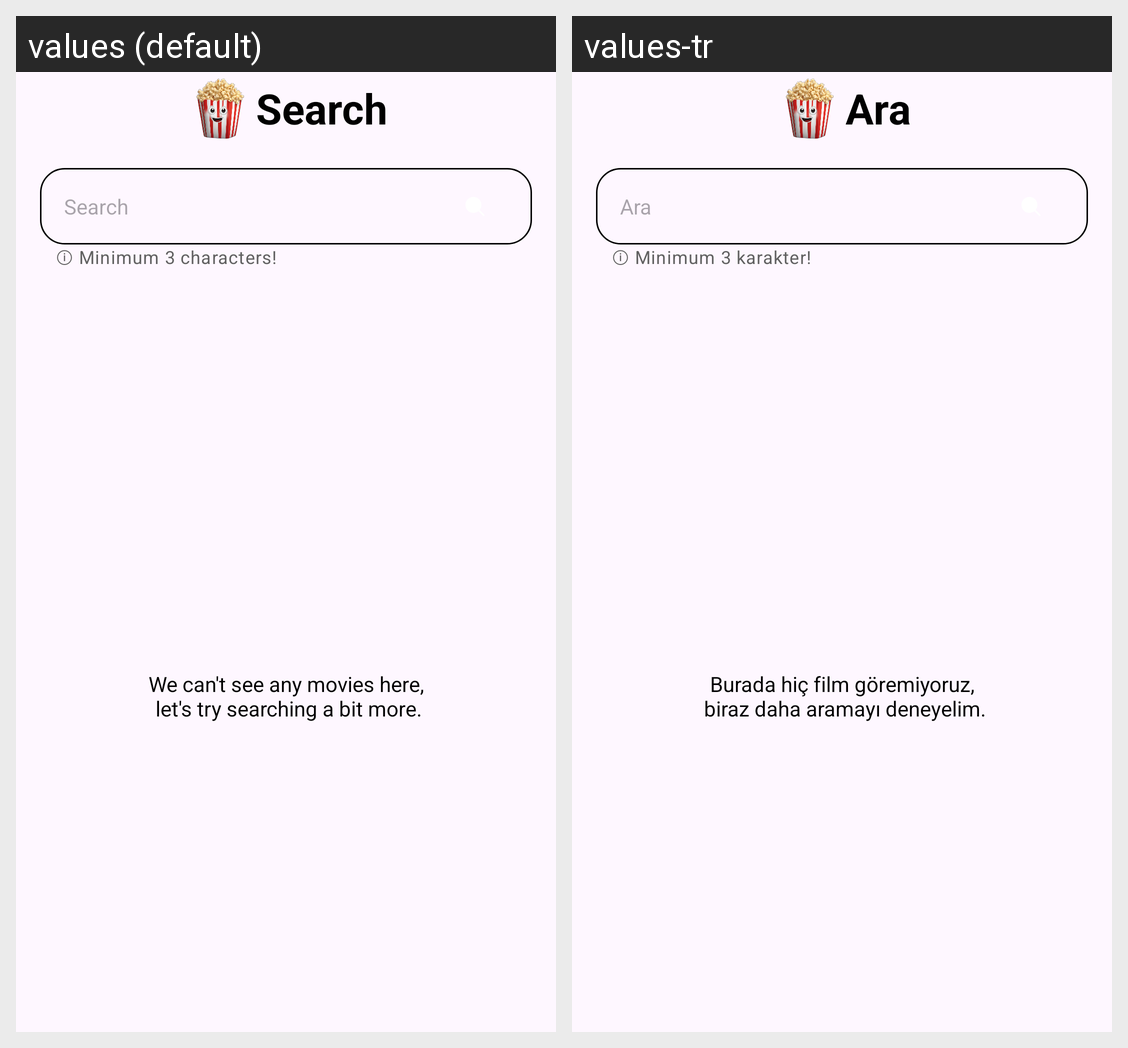

The same Android screen rendered under two of its app's locales, left to right. List the strings drawn on it with the default value and each locale's translation.
Android screen res/layout/fragment_search.xml rendered under 2 locales, left to right: values (default), values-tr. Device: Nexus 5 (rendered at 1080×1920; each locale shown at half size, 540×960, under a caption strip naming it); theme Theme.CineAI.
Strings drawn on this screen, with the default value and each locale's value (text and hints the layout hard-codes, and strings that could not be matched under every locale, appear in the picture but are not listed):

search
  values: Search
  values-tr: Ara

min_3_characters
  values: ⓘ Minimum 3 characters!
  values-tr: ⓘ Minimum 3 karakter!

no_data_long
  values: We can't see any movies here,
       let's try searching a bit more.
  values-tr: Burada hiç film göremiyoruz,
       biraz daha aramayı deneyelim.
